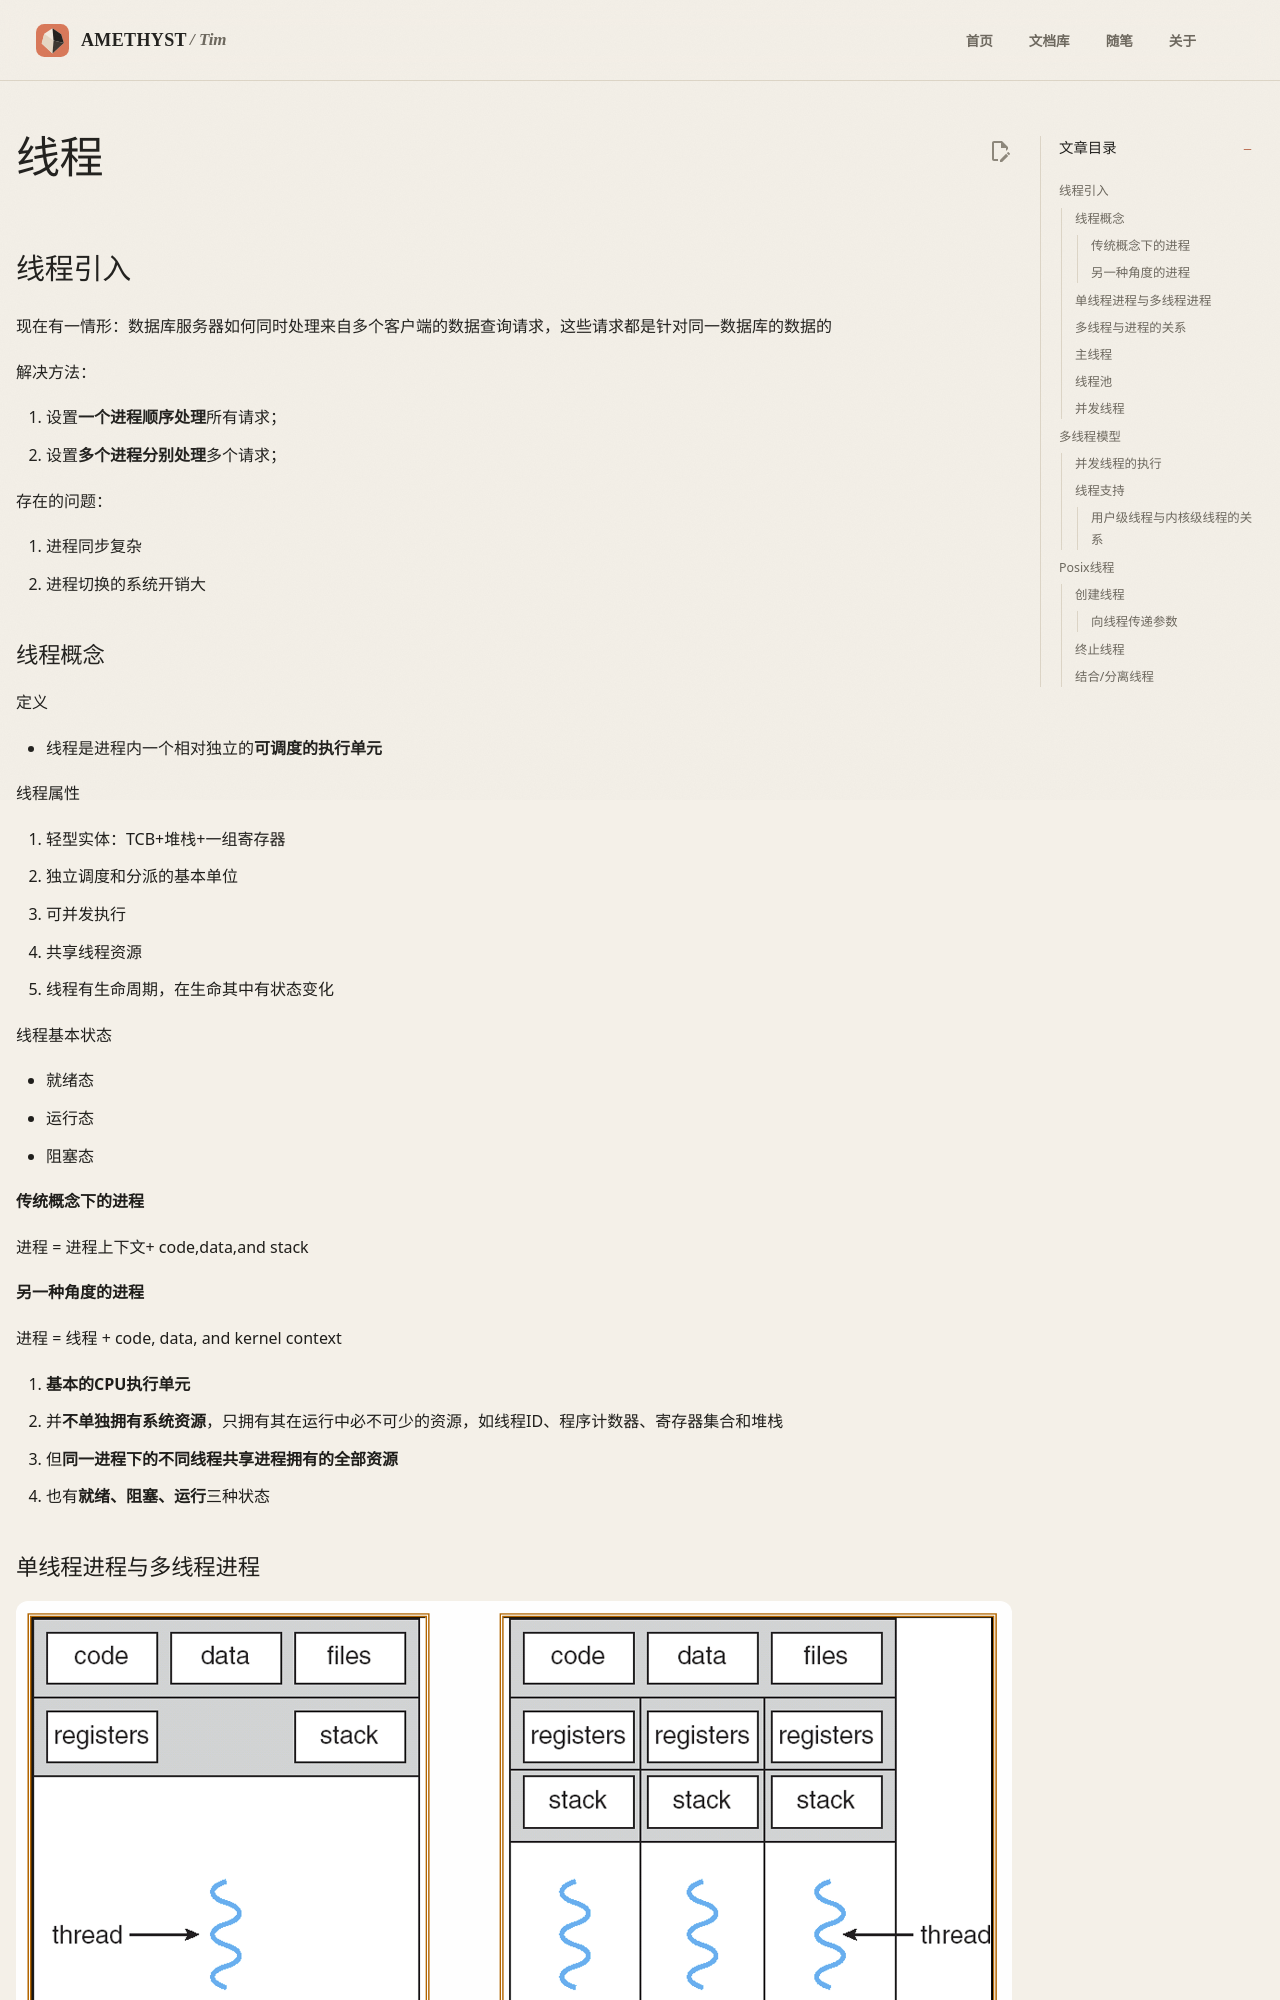

repository: AmethystTim/AmethystTim.github.io · page: 课程笔记/大三上/操作系统/线程/index.html · generator: mkdocs

## 线程引入

现在有一情形：数据库服务器如何同时处理来自多个客户端的数据查询请求，这些请求都是针对同一数据库的数据的

解决方法：

1. 设置**一个进程顺序处理**所有请求；
2. 设置**多个进程分别处理**多个请求；

存在的问题：

1. 进程同步复杂
2. 进程切换的系统开销大

### 线程概念

定义

- 线程是进程内一个相对独立的**可调度的执行单元**

线程属性

1. 轻型实体：TCB+堆栈+一组寄存器
2. 独立调度和分派的基本单位
3. 可并发执行
4. 共享线程资源
5. 线程有生命周期，在生命其中有状态变化

线程基本状态

- 就绪态
- 运行态
- 阻塞态

#### 传统概念下的进程

进程 = 进程上下文+ code,data,and stack

#### 另一种角度的进程

进程 = 线程 + code, data, and kernel context

1. **基本的CPU执行单元**
2. 并**不单独拥有系统资源**，只拥有其在运行中必不可少的资源，如线程ID、程序计数器、寄存器集合和堆栈
3. 但**同一进程下的不同线程共享进程拥有的全部资源**
4. 也有**就绪、阻塞、运行**三种状态

### 单线程进程与多线程进程

![](3-1.png)

### 多线程与进程的关系

一个进程可以关联多个线程

1. 每个线程有着自己的控制流 
2. 属于同一个进程下的线程**共享所属进程的地址空间**
3. 每个线程有着自己的**局部变量的堆栈**（但对于其他线程来说并不是被保护的）
4. 每个线程有着自己的**线程id** (thread ID, TID)

> 建立进程的概念是为了**保护独立的地址空间**<br>
> 而建立线程的概念是为了**更好地支持并发**(线程切换的开销更小)

### 主线程

- 每个进程都是作为一个单一线程启动的，也被称为**主线程**
- 在之后的某个时间点，主线程创建了对等线程，然后两个线程并发的执行
- 并发线程执行

### 线程池

**与进程关联的线程**形成一个线程池，并不像进程一样有一个树状的继承关系

![](3-2.png){width=400}

### 并发线程

在**时间线上控制流有重叠**的线程是并发的

![](3-3.png)

> 上图中：A线程与B线程、A线程与C线程并发，B线程与C线程顺序执行

## 多线程模型

### 并发线程的执行

- 单核处理器通过时间片模拟执行
- 多核处理器可以实现真正的并行

![](3-4.png)
